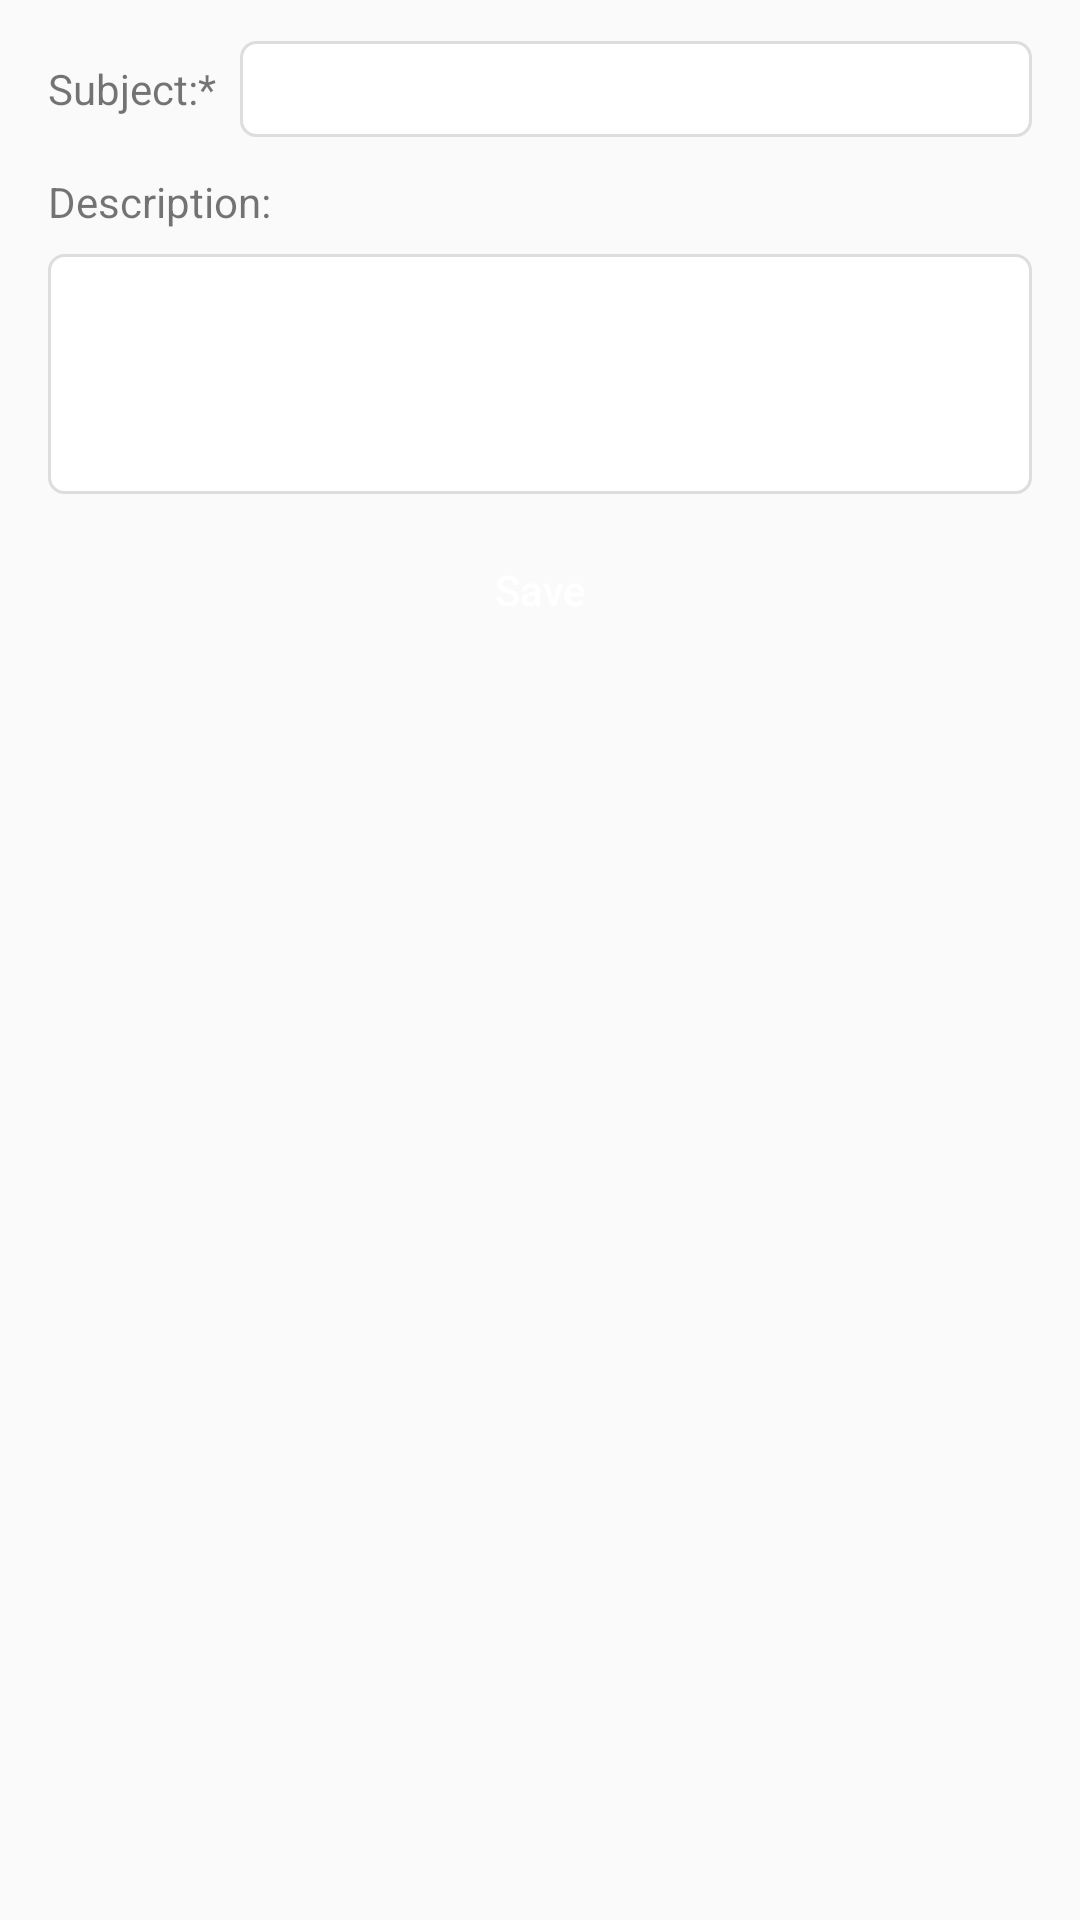

Write the Android layout XML for this screen, with the resource values it uses.
<!-- AndroidManifest.xml: application theme AppTheme -->
<!-- res/layout/activity_new_ticket.xml -->
<?xml version="1.0" encoding="utf-8"?>
<androidx.constraintlayout.widget.ConstraintLayout
    xmlns:android="http://schemas.android.com/apk/res/android"
    xmlns:app="http://schemas.android.com/apk/res-auto"
    xmlns:tools="http://schemas.android.com/tools"
    android:layout_width="match_parent"
    android:layout_height="match_parent">

    <TextView
        android:id="@+id/textView30"
        android:layout_width="wrap_content"
        android:layout_height="wrap_content"
        android:layout_marginLeft="16dp"
        android:layout_marginTop="20dp"
        android:text="Subject:*"
        app:layout_constraintStart_toStartOf="parent"
        app:layout_constraintTop_toTopOf="parent" />

    <EditText
        android:id="@+id/editText4"
        android:layout_width="0dp"
        android:layout_height="32dp"
        android:layout_marginLeft="8dp"
        android:layout_marginRight="16dp"
        android:background="@drawable/et_back"
        android:ems="10"
        android:inputType="textPersonName"
        android:paddingLeft="8dp"
        android:paddingRight="8dp"
        android:textColor="#555555"
        android:textSize="14sp"
        app:layout_constraintBottom_toBottomOf="@+id/textView30"
        app:layout_constraintLeft_toRightOf="@+id/textView30"
        app:layout_constraintRight_toRightOf="parent"
        app:layout_constraintTop_toTopOf="@+id/textView30" />

    <TextView
        android:id="@+id/textView31"
        android:layout_width="wrap_content"
        android:layout_height="wrap_content"
        android:layout_marginLeft="16dp"
        android:layout_marginTop="12dp"
        android:text="Description:"
        app:layout_constraintLeft_toLeftOf="parent"
        app:layout_constraintTop_toBottomOf="@+id/editText4" />

    <EditText
        android:id="@+id/editText5"
        android:layout_width="0dp"
        android:layout_height="80dp"
        android:layout_marginLeft="16dp"
        android:layout_marginRight="16dp"
        android:layout_marginTop="8dp"
        android:background="@drawable/et_back"
        android:ems="10"
        android:gravity="top"
        android:inputType="textMultiLine"
        android:paddingLeft="8dp"
        android:paddingRight="8dp"
        android:textColor="#555555"
        android:textSize="14sp"
        app:layout_constraintLeft_toLeftOf="parent"
        app:layout_constraintRight_toRightOf="parent"
        app:layout_constraintTop_toBottomOf="@+id/textView31" />

    <Button
        android:id="@+id/button7"
        android:layout_width="0dp"
        android:layout_height="32dp"
        android:layout_marginLeft="16dp"
        android:layout_marginRight="16dp"
        android:layout_marginTop="16dp"
        android:background="@drawable/bt_back"
        android:text="Save"
        android:textAllCaps="false"
        android:textColor="#ffffff"
        app:layout_constraintLeft_toLeftOf="parent"
        app:layout_constraintRight_toRightOf="parent"
        app:layout_constraintTop_toBottomOf="@+id/editText5" />
</androidx.constraintlayout.widget.ConstraintLayout>
<!-- resources referenced by this layout -->
<resources>
  <!-- drawable et_back (drawable) -->
  <?xml version="1.0" encoding="utf-8"?>
  <shape xmlns:android="http://schemas.android.com/apk/res/android" >
      <stroke android:width="1dp"
          android:color="#dddddd"/>
      <solid android:color="#ffffff"/>
      <corners
          android:radius="5dp" />
  </shape>
  <style name="AppTheme" parent="Theme.AppCompat.Light.DarkActionBar">
          
          <item name="colorPrimary">@color/colorPrimary</item>
          <item name="colorPrimaryDark">@color/colorPrimaryDark</item>
          <item name="colorAccent">@color/colorAccent</item>
      </style>
  <color name="colorPrimary">#5970b2</color>
  <color name="colorPrimaryDark">#303f9f</color>
  <color name="colorAccent">#5970b2</color>
</resources>
